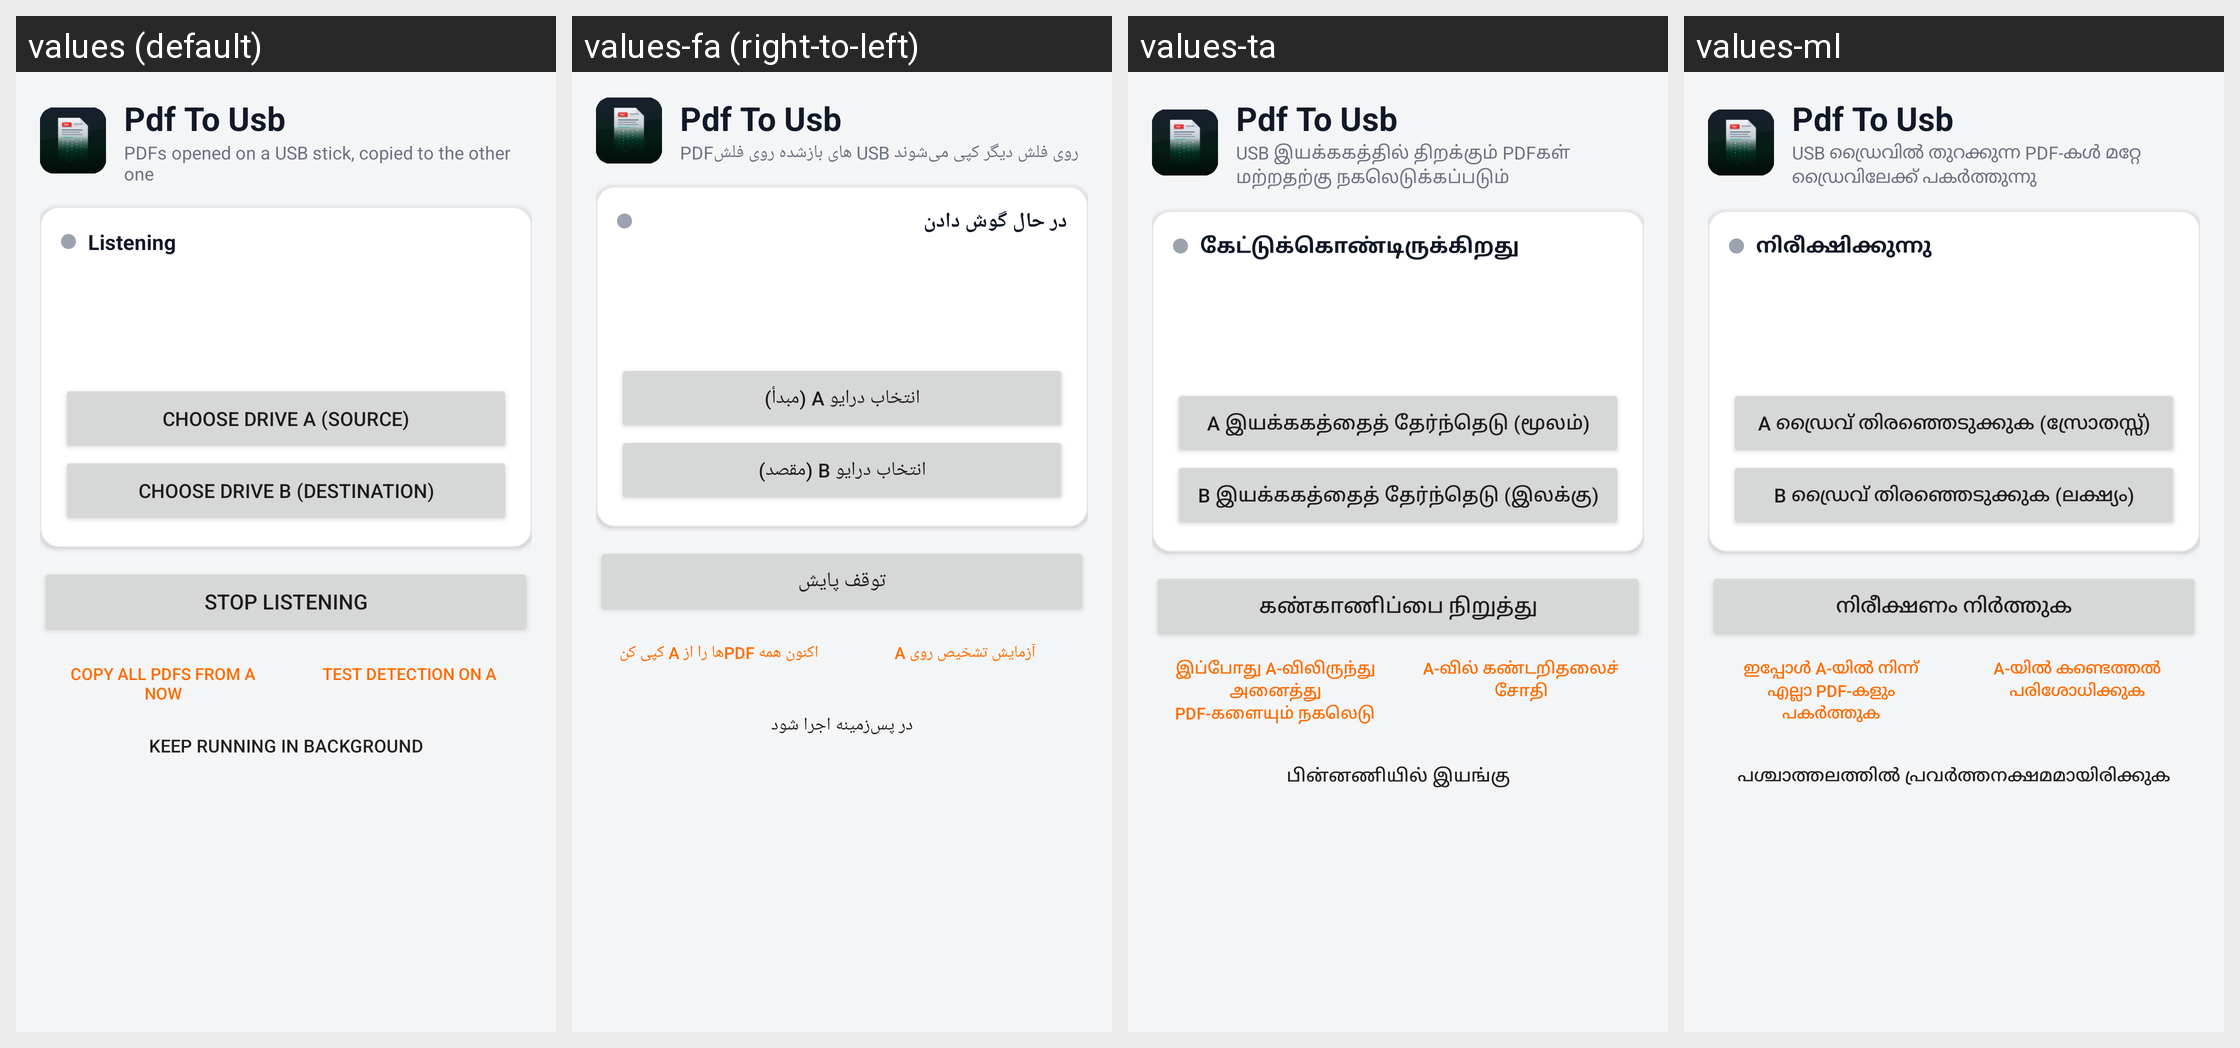

Translations of the strings shown on this Android screen, per locale in the grid:
Android screen res/layout/screen_drives.xml rendered under 4 locales, left to right: values (default), values-fa (right-to-left), values-ta, values-ml. Device: Nexus 5 (rendered at 1080×1920; each locale shown at half size, 540×960, under a caption strip naming it); theme AppTheme.
Other locales in the repository, not shown: values-ar, values-as, values-az, values-be, values-bg, values-bn, values-bn-rIN, values-bs, values-ca, values-cs, values-de, values-el, values-en, values-en-rCA, values-es, values-es-rUS, values-et, values-eu, values-fi, values-fil, values-fr, values-hi, values-hr, values-hu, values-in, values-it, values-iw, values-ja, values-km, values-ko, values-lt, values-mfe, values-ms, values-nb-rNO, values-nl, values-nn, values-pa, values-pl, values-pt, values-pt-rBR, values-ro, values-ru, values-sk, values-sl, values-sv, values-te, values-th, values-tr, values-uk, values-vi, values-wae, values-zh-rCN, values-zh-rTW.
Strings drawn on this screen, with the default value and each locale's value (text and hints the layout hard-codes, and strings that could not be matched under every locale, appear in the picture but are not listed):

app_name
  values: Pdf To Usb
  values-fa: Pdf To Usb
  values-ta: Pdf To Usb
  values-ml: Pdf To Usb

app_subtitle
  values: PDFs opened on a USB stick, copied to the other one
  values-fa: PDFهای بازشده روی فلش USB روی فلش دیگر کپی می‌شوند
  values-ta: USB இயக்ககத்தில் திறக்கும் PDFகள் மற்றதற்கு நகலெடுக்கப்படும்
  values-ml: USB ഡ്രൈവിൽ തുറക്കുന്ന PDF-കൾ മറ്റേ ഡ്രൈവിലേക്ക് പകർത്തുന്നു

status_on
  values: Listening
  values-fa: در حال گوش دادن
  values-ta: கேட்டுக்கொண்டிருக்கிறது
  values-ml: നിരീക്ഷിക്കുന്നു

picked_a
  values: Choose drive A (source)
  values-fa: انتخاب درایو A (مبدأ)
  values-ta: A இயக்ககத்தைத் தேர்ந்தெடு (மூலம்)
  values-ml: A ഡ്രൈവ് തിരഞ്ഞെടുക്കുക (സ്രോതസ്സ്)

picked_b
  values: Choose drive B (destination)
  values-fa: انتخاب درایو B (مقصد)
  values-ta: B இயக்ககத்தைத் தேர்ந்தெடு (இலக்கு)
  values-ml: B ഡ്രൈവ് തിരഞ്ഞെടുക്കുക (ലക്ഷ്യം)

stop
  values: Stop listening
  values-fa: توقف پایش
  values-ta: கண்காணிப்பை நிறுத்து
  values-ml: നിരീക്ഷണം നിർത്തുക

copy_all
  values: Copy all PDFs from A now
  values-fa: اکنون همه PDFها را از A کپی کن
  values-ta: இப்போது A-விலிருந்து அனைத்து PDF-களையும் நகலெடு
  values-ml: ഇപ്പോൾ A-യിൽ നിന്ന് എല്ലാ PDF-കളും പകർത്തുക

test
  values: Test detection on A
  values-fa: آزمایش تشخیص روی A
  values-ta: A-வில் கண்டறிதலைச் சோதி
  values-ml: A-യിൽ കണ്ടെത്തൽ പരിശോധിക്കുക

keep_running
  values: Keep running in background
  values-fa: در پس‌زمینه اجرا شود
  values-ta: பின்னணியில் இயங்கு
  values-ml: പശ്ചാത്തലത്തിൽ പ്രവർത്തനക്ഷമമായിരിക്കുക
